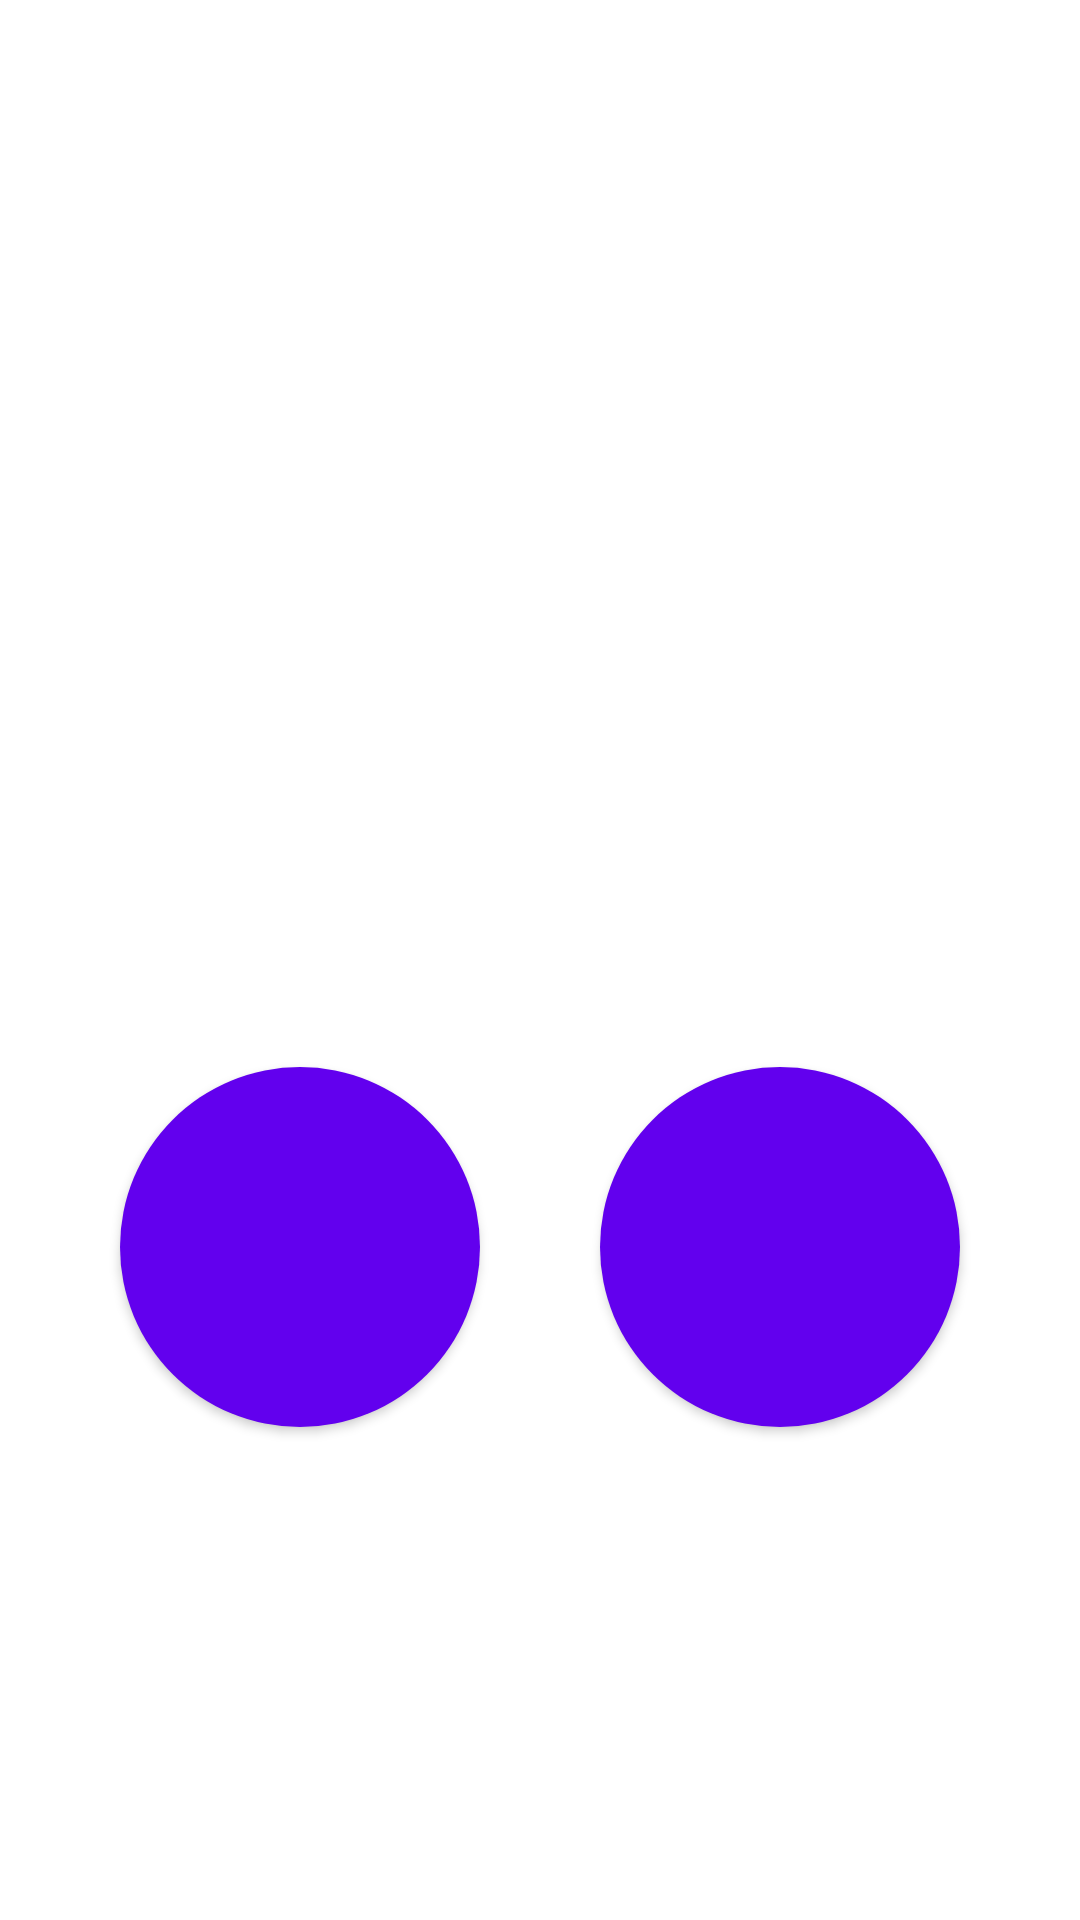

Write the Android layout XML for this screen, with the resource values it uses.
<!-- AndroidManifest.xml: application theme AppTheme -->
<!-- res/layout/fragment_colleague_tasks.xml -->
<?xml version="1.0" encoding="utf-8"?>
<androidx.constraintlayout.widget.ConstraintLayout xmlns:android="http://schemas.android.com/apk/res/android"
    xmlns:tools="http://schemas.android.com/tools"
    android:layout_width="match_parent"
    android:layout_height="match_parent"
    xmlns:app="http://schemas.android.com/apk/res-auto"
    tools:context=".ui.fragment.ColleagueTasksFragment">

    <TextView
        android:id="@+id/tv_user_name"
        android:layout_width="wrap_content"
        android:layout_height="wrap_content"
        android:layout_marginStart="@dimen/margin_default"
        android:layout_marginEnd="@dimen/margin_default"
        tools:text="User"
        android:textColor="@color/color_text_main"
        android:textSize="20sp"
        android:textStyle="bold"
        android:gravity="center"
        app:layout_constraintStart_toStartOf="parent"
        app:layout_constraintEnd_toEndOf="parent"
        app:layout_constraintTop_toTopOf="parent"
        app:layout_constraintBottom_toTopOf="@id/btn_todo_1"/>

    <com.google.android.material.button.MaterialButton
        android:id="@+id/btn_todo_1"
        style="@style/CircleMaterialButton"
        android:layout_width="@dimen/button_random_todo_size"
        android:layout_height="@dimen/button_random_todo_size"
        tools:text="To do 1"
        app:layout_constraintStart_toStartOf="parent"
        app:layout_constraintEnd_toStartOf="@id/btn_todo_2"
        app:layout_constraintTop_toBottomOf="@id/tv_user_name"
        app:layout_constraintBottom_toBottomOf="parent"/>

    <com.google.android.material.button.MaterialButton
        android:id="@+id/btn_todo_2"
        style="@style/CircleMaterialButton"
        android:layout_width="@dimen/button_random_todo_size"
        android:layout_height="@dimen/button_random_todo_size"
        tools:text="To do 2"
        app:layout_constraintStart_toEndOf="@id/btn_todo_1"
        app:layout_constraintEnd_toEndOf="parent"
        app:layout_constraintTop_toTopOf="@id/btn_todo_1"/>

    <ProgressBar
        android:id="@+id/pb_circular"
        android:layout_width="@dimen/pb_colleague_tasks"
        android:layout_height="@dimen/pb_colleague_tasks"
        android:layout_marginBottom="30dp"
        android:visibility="gone"
        tools:visibility="visible"
        app:layout_constraintStart_toStartOf="parent"
        app:layout_constraintEnd_toEndOf="parent"
        app:layout_constraintBottom_toBottomOf="parent"/>

</androidx.constraintlayout.widget.ConstraintLayout>
<!-- resources referenced by this layout -->
<resources>
  <color name="color_text_main">#000000</color>
  <dimen name="button_random_todo_size">120dp</dimen>
  <dimen name="margin_default">20dp</dimen>
  <dimen name="pb_colleague_tasks">40dp</dimen>
  <style name="CircleMaterialButton" parent="Widget.MaterialComponents.Button">
          <item name="cornerRadius">1000dp</item>
          <item name="android:insetTop">0dp</item>
          <item name="android:insetBottom">0dp</item>
          <item name="android:insetLeft">0dp</item>
          <item name="android:insetRight">0dp</item>
          <item name="android:padding">0dp</item>
          <item name="iconPadding">0dp</item>
          <item name="textStartPadding">5dp</item>
          <item name="textEndPadding">5dp</item>
          <item name="iconGravity">textStart</item>
          <item name="android:minWidth">0dp</item>
          <item name="iconTint">@color/colorPrimary</item>
          <item name="android:textColor">@color/color_white</item>
          <item name="android:textSize">14sp</item>
          <item name="android:textStyle">bold</item>
          <item name="android:textAllCaps">false</item>
          <item name="android:letterSpacing">0</item>
          <item name="elevation">4dp</item>
      </style>
  <style name="AppTheme" parent="Theme.MaterialComponents.Light.NoActionBar">
          
          <item name="colorPrimary">@color/colorPrimary</item>
          <item name="colorPrimaryDark">@color/colorPrimaryDark</item>
          <item name="colorAccent">@color/colorAccent</item>
      </style>
  <color name="colorPrimary">#6200EE</color>
  <color name="color_white">#FFFFFF</color>
  <color name="colorPrimaryDark">#3700B3</color>
  <color name="colorAccent">#03DAC5</color>
</resources>
